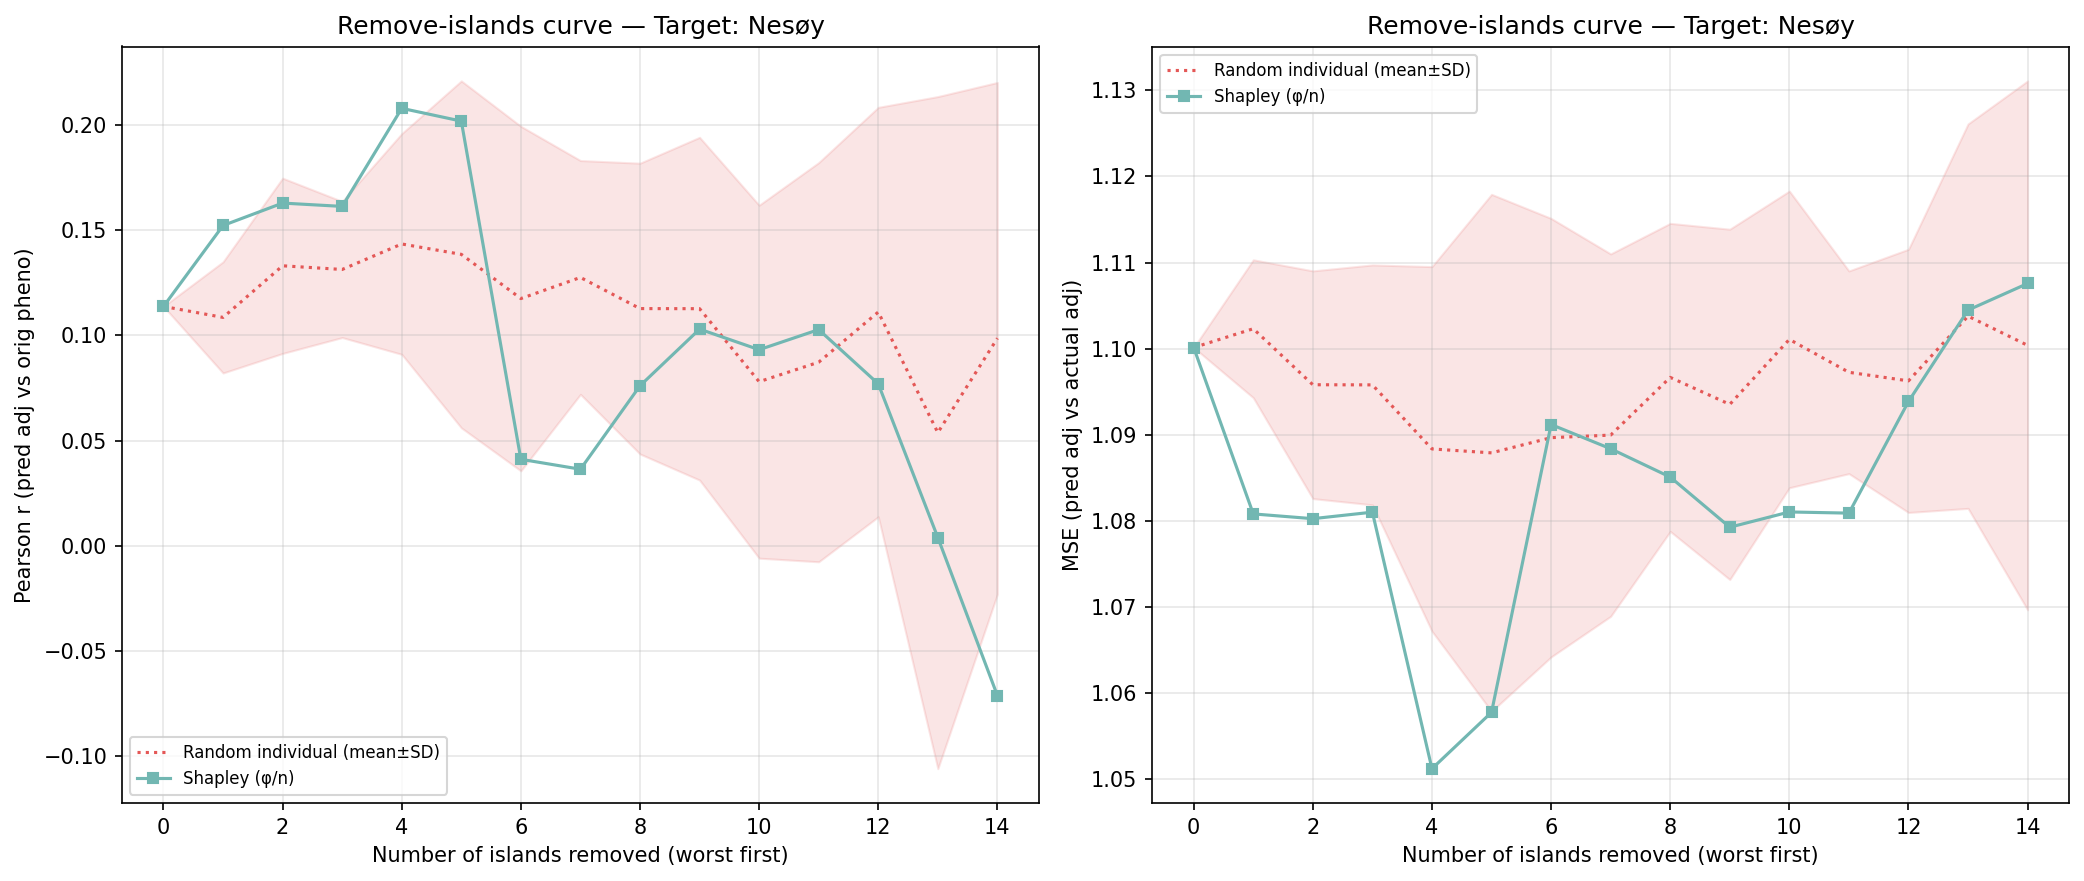

Source data for this figure (header and first rows):
n_removed, n_islands_remaining, n_individuals_remaining, corr_eval, mse_adj, method, order_seed, n_islands, n_individuals, target_island
14, 1, 158, -0.07138, 1.108, shapley_mean, -1, 1, 158, 0
13, 2, 250, 0.003836, 1.104, shapley_mean, -1, 2, 250, 0
12, 3, 416, 0.07699, 1.094, shapley_mean, -1, 3, 416, 0
11, 4, 772, 0.1028, 1.081, shapley_mean, -1, 4, 772, 0
10, 5, 945, 0.09323, 1.081, shapley_mean, -1, 5, 945, 0
9, 6, 1139, 0.103, 1.079, shapley_mean, -1, 6, 1139, 0
8, 7, 1431, 0.07606, 1.085, shapley_mean, -1, 7, 1431, 0
7, 8, 2014, 0.03635, 1.088, shapley_mean, -1, 8, 2014, 0
6, 9, 2411, 0.04108, 1.091, shapley_mean, -1, 9, 2411, 0
5, 10, 2969, 0.202, 1.058, shapley_mean, -1, 10, 2969, 0
4, 11, 3455, 0.2081, 1.051, shapley_mean, -1, 11, 3455, 0
3, 12, 4533, 0.1614, 1.081, shapley_mean, -1, 12, 4533, 0
2, 13, 4735, 0.163, 1.08, shapley_mean, -1, 13, 4735, 0
1, 14, 5319, 0.1523, 1.081, shapley_mean, -1, 14, 5319, 0
0, 15, 5578, 0.1138, 1.1, shapley_mean, -1, 15, 5578, 0
14, 1, 158, 0.07834, 1.084, random_individual, 0, 1, 158, 0
13, 2, 250, -0.06177, 1.097, random_individual, 0, 2, 250, 0
12, 3, 416, 0.08043, 1.083, random_individual, 0, 3, 416, 0
11, 4, 772, -0.01018, 1.102, random_individual, 0, 4, 772, 0
10, 5, 945, 0.02008, 1.094, random_individual, 0, 5, 945, 0
9, 6, 1139, 0.1818, 1.065, random_individual, 0, 6, 1139, 0
8, 7, 1431, 0.1205, 1.074, random_individual, 0, 7, 1431, 0
7, 8, 2014, 0.2122, 1.055, random_individual, 0, 8, 2014, 0
6, 9, 2411, 0.2375, 1.046, random_individual, 0, 9, 2411, 0
5, 10, 2969, 0.2433, 1.04, random_individual, 0, 10, 2969, 0
4, 11, 3455, 0.2013, 1.059, random_individual, 0, 11, 3455, 0
3, 12, 4533, 0.1782, 1.075, random_individual, 0, 12, 4533, 0
2, 13, 4735, 0.17, 1.081, random_individual, 0, 13, 4735, 0
1, 14, 5319, 0.1423, 1.091, random_individual, 0, 14, 5319, 0
0, 15, 5578, 0.1138, 1.1, random_individual, 0, 15, 5578, 0
14, 1, 158, -0.04888, 1.1, random_individual, 1, 1, 158, 0
13, 2, 250, -0.1159, 1.098, random_individual, 1, 2, 250, 0
12, 3, 416, 0.03954, 1.092, random_individual, 1, 3, 416, 0
11, 4, 772, 0.1613, 1.079, random_individual, 1, 4, 772, 0
10, 5, 945, 0.144, 1.079, random_individual, 1, 5, 945, 0
9, 6, 1139, 0.1295, 1.086, random_individual, 1, 6, 1139, 0
8, 7, 1431, 0.1548, 1.091, random_individual, 1, 7, 1431, 0
7, 8, 2014, 0.05615, 1.103, random_individual, 1, 8, 2014, 0
6, 9, 2411, 0.01804, 1.11, random_individual, 1, 9, 2411, 0
5, 10, 2969, 0.03754, 1.109, random_individual, 1, 10, 2969, 0
4, 11, 3455, 0.07715, 1.104, random_individual, 1, 11, 3455, 0
3, 12, 4533, 0.09761, 1.105, random_individual, 1, 12, 4533, 0
2, 13, 4735, 0.07643, 1.113, random_individual, 1, 13, 4735, 0
1, 14, 5319, 0.07297, 1.111, random_individual, 1, 14, 5319, 0
0, 15, 5578, 0.1138, 1.1, random_individual, 1, 15, 5578, 0
14, 1, 158, 0.2363, 1.152, random_individual, 2, 1, 158, 0
13, 2, 250, 0.2842, 1.143, random_individual, 2, 2, 250, 0
12, 3, 416, 0.2823, 1.122, random_individual, 2, 3, 416, 0
11, 4, 772, 0.2103, 1.111, random_individual, 2, 4, 772, 0
10, 5, 945, 0.1534, 1.125, random_individual, 2, 5, 945, 0
9, 6, 1139, 0.1447, 1.117, random_individual, 2, 6, 1139, 0
8, 7, 1431, 0.1244, 1.12, random_individual, 2, 7, 1431, 0
7, 8, 2014, 0.1174, 1.109, random_individual, 2, 8, 2014, 0
6, 9, 2411, 0.1146, 1.102, random_individual, 2, 9, 2411, 0
5, 10, 2969, 0.1635, 1.105, random_individual, 2, 10, 2969, 0
4, 11, 3455, 0.1484, 1.103, random_individual, 2, 11, 3455, 0
3, 12, 4533, 0.1407, 1.097, random_individual, 2, 12, 4533, 0
2, 13, 4735, 0.1675, 1.092, random_individual, 2, 13, 4735, 0
1, 14, 5319, 0.117, 1.108, random_individual, 2, 14, 5319, 0
0, 15, 5578, 0.1138, 1.1, random_individual, 2, 15, 5578, 0
... 30 more rows
